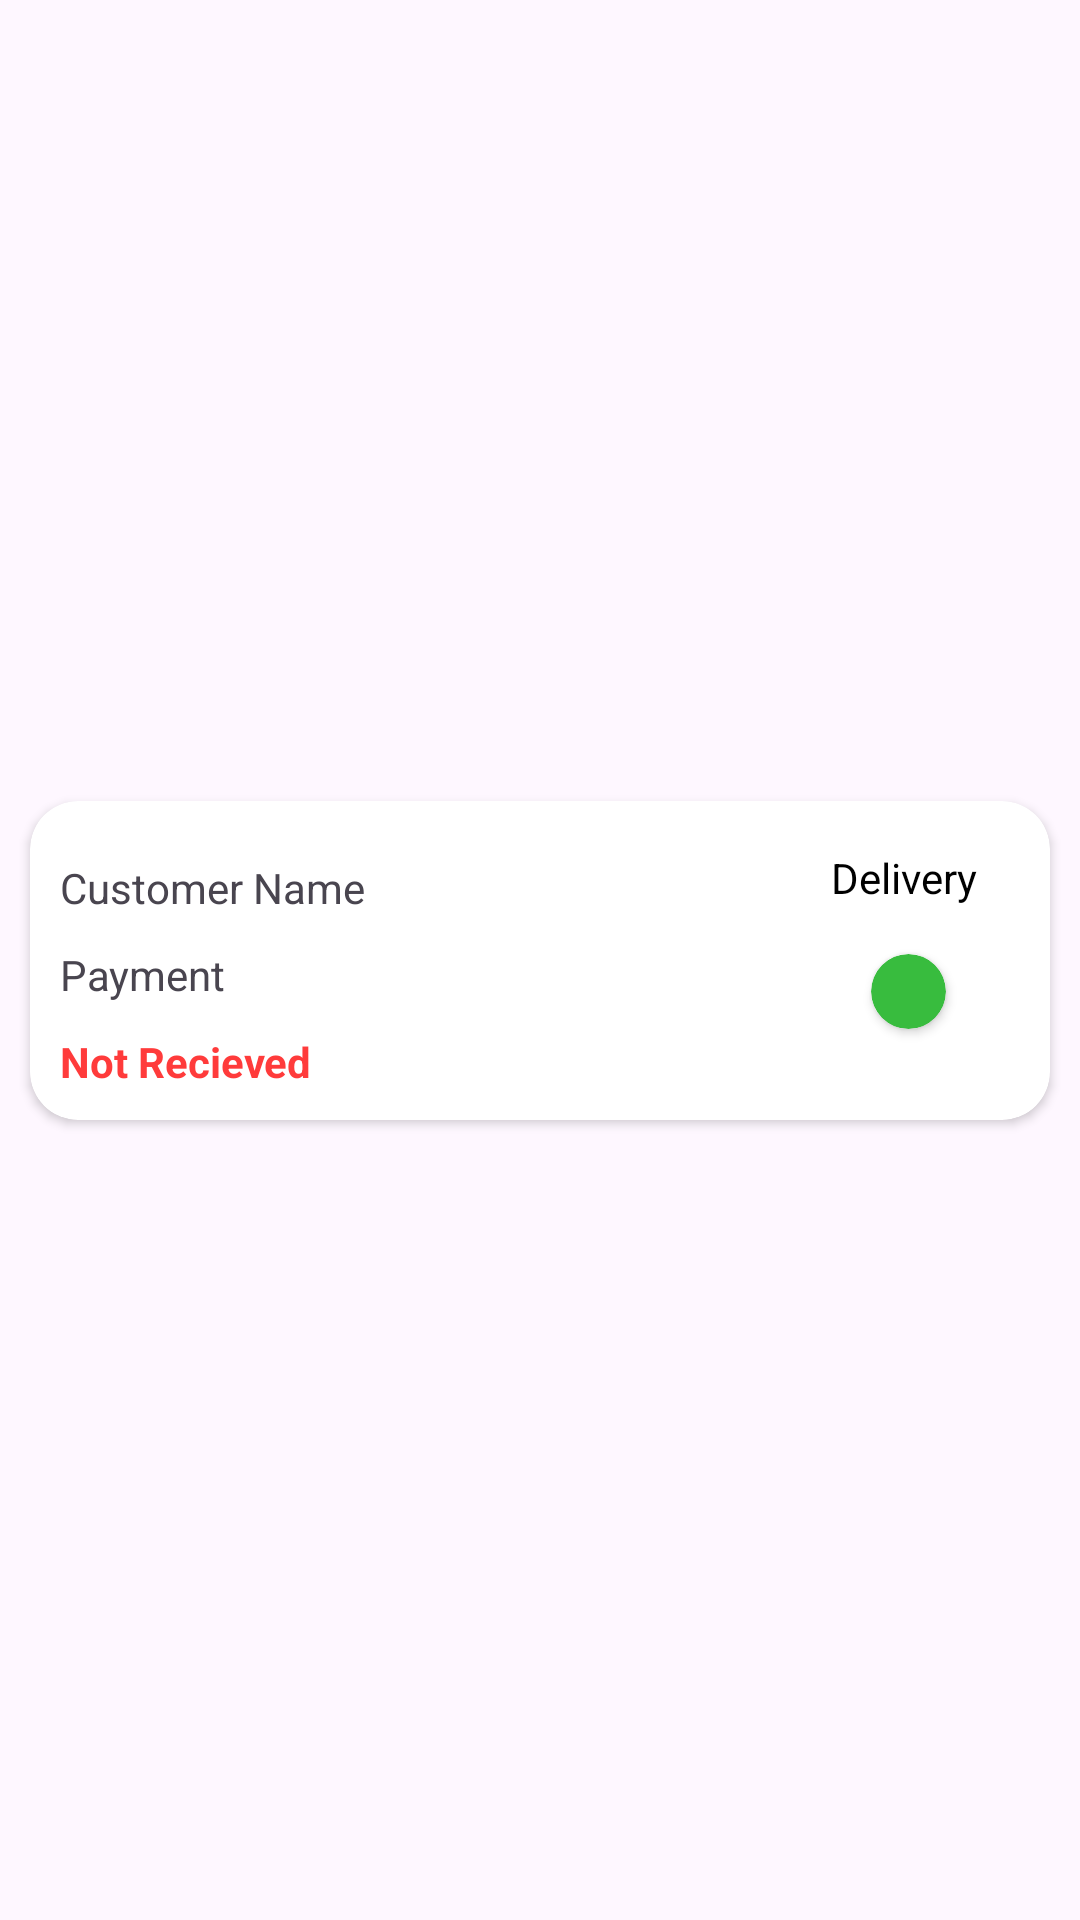

Android layout source for this screen:
<!-- AndroidManifest.xml: application theme Theme.AdminFoodAp -->
<!-- res/layout/delivey_item.xml -->
<?xml version="1.0" encoding="utf-8"?>
<androidx.constraintlayout.widget.ConstraintLayout xmlns:android="http://schemas.android.com/apk/res/android"
    xmlns:app="http://schemas.android.com/apk/res-auto"
    xmlns:tools="http://schemas.android.com/tools"
    android:layout_width="match_parent"
    android:layout_height="wrap_content">

    <androidx.cardview.widget.CardView
        android:layout_width="match_parent"
        android:layout_height="wrap_content"
        app:layout_constraintBottom_toBottomOf="parent"
        app:layout_constraintEnd_toEndOf="parent"
        android:layout_margin="10dp"
        app:cardCornerRadius="16dp"
        android:elevation="4dp"
        app:layout_constraintStart_toStartOf="parent"
        app:layout_constraintTop_toTopOf="parent">

        <androidx.constraintlayout.widget.ConstraintLayout
            android:layout_width="match_parent"
            android:layout_height="match_parent">

            <TextView
                android:id="@+id/customerName"
                android:layout_width="wrap_content"
                android:layout_height="wrap_content"
                android:layout_margin="10dp"
                android:layout_marginStart="16dp"
                android:text="Customer Name"
                app:layout_constraintBottom_toBottomOf="parent"
                app:layout_constraintStart_toStartOf="parent"
                app:layout_constraintTop_toTopOf="parent"
                app:layout_constraintVertical_bias="0.137" />

            <TextView
                android:id="@+id/textView14"
                android:layout_width="wrap_content"
                android:layout_height="wrap_content"
                android:layout_marginTop="10dp"
                android:text="Payment"
                app:layout_constraintEnd_toEndOf="@+id/customerName"
                app:layout_constraintHorizontal_bias="0.0"
                app:layout_constraintStart_toStartOf="@+id/customerName"
                app:layout_constraintTop_toBottomOf="@+id/customerName" />

            <TextView
                android:id="@+id/statusMoney"
                android:layout_width="wrap_content"
                android:layout_height="wrap_content"
                android:layout_marginTop="10dp"
                android:text="Not Recieved"
                android:textColor="#FF3b3b"
                android:textStyle="bold"
                android:layout_marginBottom="10dp"
                app:layout_constraintBottom_toBottomOf="parent"
                app:layout_constraintEnd_toEndOf="@+id/textView14"
                app:layout_constraintHorizontal_bias="0.0"
                app:layout_constraintStart_toStartOf="@+id/textView14"
                app:layout_constraintTop_toBottomOf="@+id/textView14" />

            <TextView
                android:id="@+id/textView16"
                android:layout_width="wrap_content"
                android:layout_height="wrap_content"
                android:layout_marginTop="16dp"

                android:layout_marginEnd="24dp"
                android:text="Delivery"
                android:textColor="@color/black"
                app:layout_constraintEnd_toEndOf="parent"
                app:layout_constraintTop_toTopOf="parent" />

            <androidx.cardview.widget.CardView
                android:layout_width="25dp"
                android:id="@+id/statusColour"
                android:layout_height="25dp"
                android:layout_marginTop="16dp"
                android:backgroundTint="#38BC3E"
                app:cardCornerRadius="22dp"
                app:layout_constraintEnd_toEndOf="@+id/textView16"
                app:layout_constraintHorizontal_bias="0.56"
                app:layout_constraintStart_toStartOf="@+id/textView16"
                app:layout_constraintTop_toBottomOf="@+id/textView16" />

        </androidx.constraintlayout.widget.ConstraintLayout>

    </androidx.cardview.widget.CardView>



</androidx.constraintlayout.widget.ConstraintLayout>
<!-- resources referenced by this layout -->
<resources>
  <color name="black">#FF000000</color>
  <style name="Theme.AdminFoodAp" parent="Base.Theme.AdminFoodAp" />
  <style name="Base.Theme.AdminFoodAp" parent="Theme.Material3.DayNight.NoActionBar">
          
          
      </style>
</resources>
